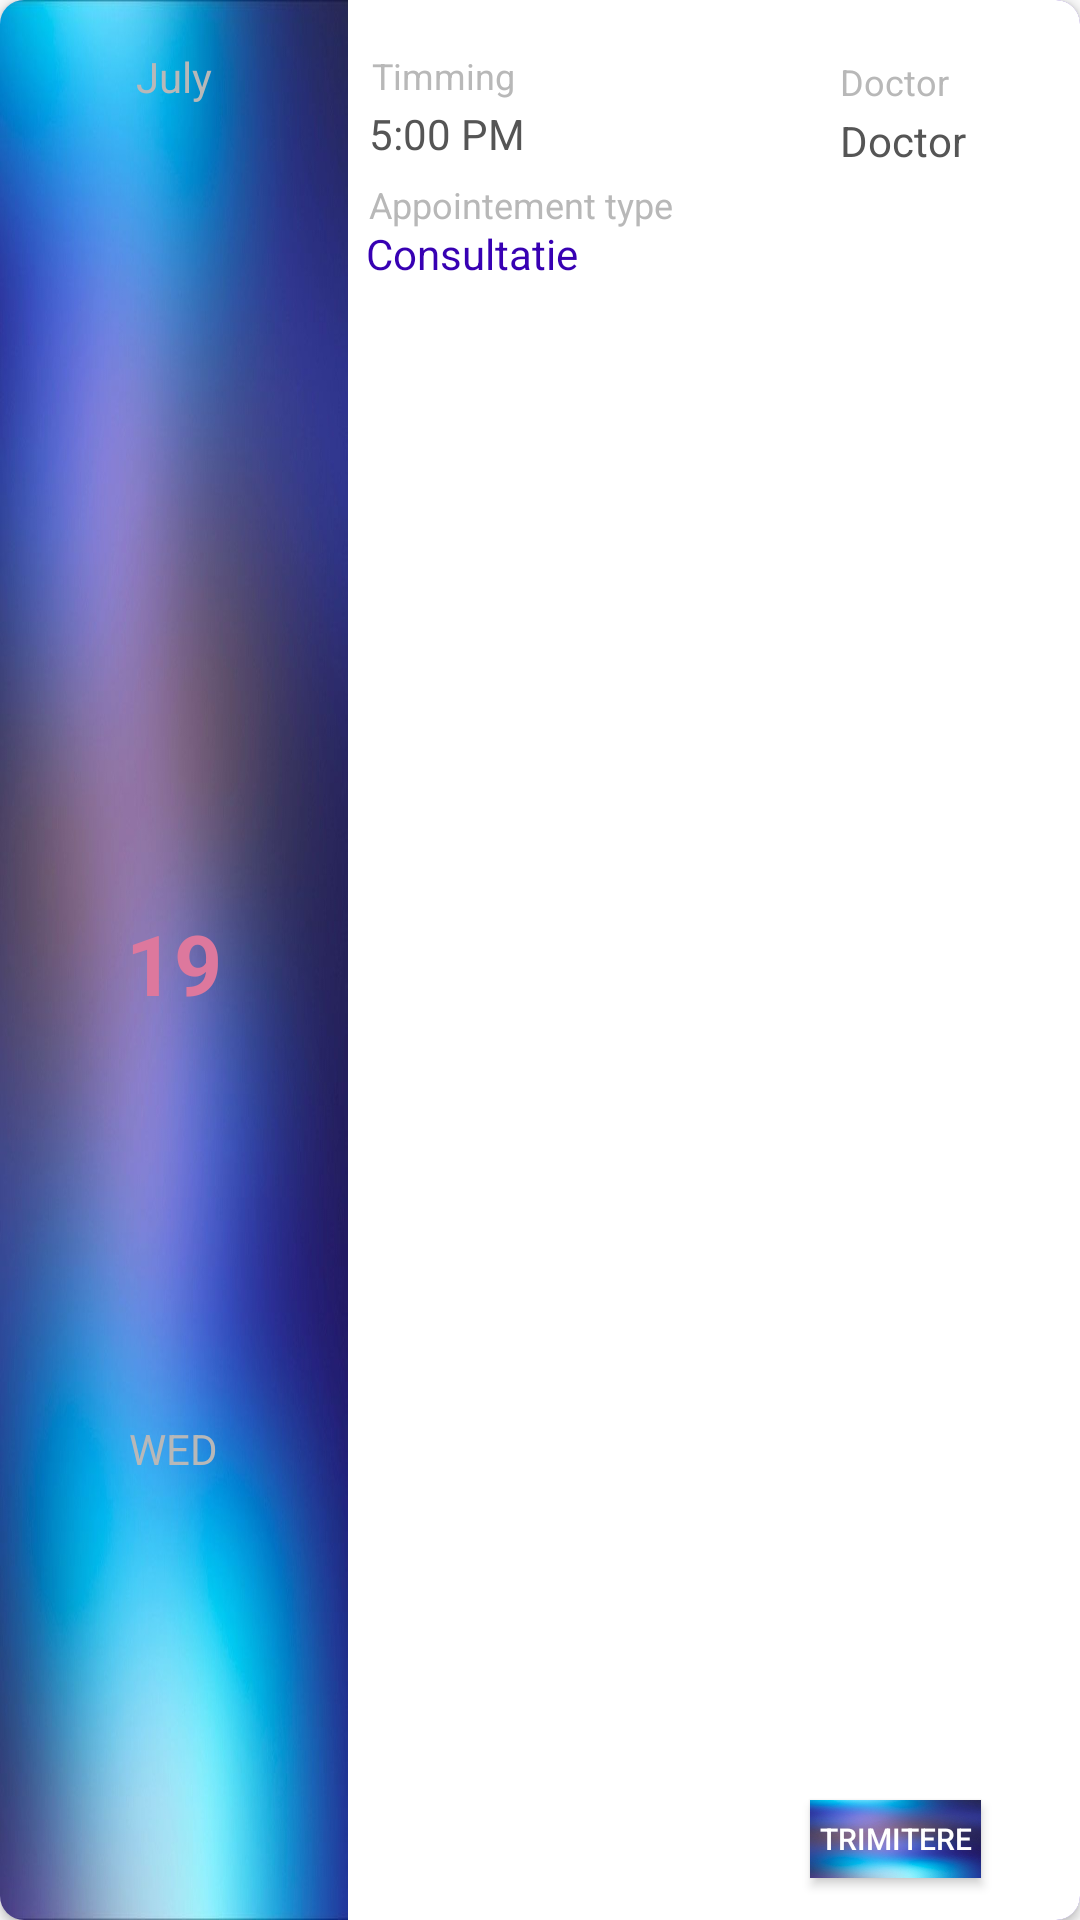

Here is an Android app screen rendered from its layout file. Give the layout XML and the strings, colors and styles it references.
<!-- AndroidManifest.xml: application theme Theme.AppCompat.Light.NoActionBar -->
<!-- res/layout/consultation_item.xml -->
<?xml version="1.0" encoding="utf-8"?>
<androidx.cardview.widget.CardView xmlns:android="http://schemas.android.com/apk/res/android"
    xmlns:tools="http://schemas.android.com/tools"
    android:layout_width="match_parent"
    android:layout_height="110dp"
    xmlns:app="http://schemas.android.com/apk/res-auto"
    android:layout_marginEnd="8dp"
    android:layout_marginStart="8dp"
    android:layout_marginTop="8dp"
    app:cardBackgroundColor="@color/colorPrimaryDark"
    app:cardCornerRadius="8dp">
    
    <LinearLayout
        android:layout_width="match_parent"
        android:layout_height="match_parent"
        android:orientation="horizontal"
        android:background="@color/cardview_light_background">

        <LinearLayout
            android:layout_width="116dp"
            android:layout_height="match_parent"
            android:background="@drawable/back2"
            android:orientation="vertical">

            <TextView
                android:id="@+id/appointement_month"
                android:layout_width="wrap_content"
                android:layout_height="wrap_content"
                android:layout_gravity="center"
                android:layout_marginTop="16dp"
                android:layout_weight="1"
                android:text="July"
                android:textColor="#b8b8b8"
                android:textSize="14sp" />

            <TextView
                android:id="@+id/appointement_day"
                android:layout_width="wrap_content"
                android:layout_height="wrap_content"
                android:layout_gravity="center"
                android:layout_weight="2"
                android:gravity="center"
                android:text="19"
                android:textColor="#DD789D"
                android:textSize="28sp"
                android:textStyle="bold" />

            <TextView
                android:id="@+id/appointement_day_name"
                android:layout_width="wrap_content"
                android:layout_height="wrap_content"
                android:layout_gravity="center"
                android:layout_marginBottom="14dp"
                android:layout_weight="1"
                android:text="WED"
                android:textColor="#b8b8b8" />
        </LinearLayout>

        <RelativeLayout
            android:layout_width="match_parent"
            android:layout_height="match_parent">

            <TextView
                android:layout_width="wrap_content"
                android:layout_height="wrap_content"
                android:layout_alignParentStart="true"
                android:layout_alignParentLeft="true"
                android:layout_alignParentTop="true"
                android:layout_marginStart="8dp"
                android:layout_marginLeft="8dp"
                android:layout_marginTop="17dp"
                android:maxLines="1"
                android:text="Timming"
                android:textColor="#b8b8b8"
                android:textSize="12sp" />

            <TextView
                android:layout_width="wrap_content"
                android:layout_height="wrap_content"
                android:layout_alignParentStart="true"
                android:layout_alignParentLeft="true"
                android:layout_alignParentTop="true"
                android:layout_marginStart="164dp"
                android:layout_marginLeft="164dp"
                android:layout_marginTop="19dp"
                android:maxLines="1"
                android:text="Doctor"
                android:textColor="#b8b8b8"
                android:textSize="12sp" />

            <TextView
                android:id="@+id/doctor_view_title"
                android:layout_width="wrap_content"
                android:layout_height="wrap_content"
                android:layout_alignParentStart="true"
                android:layout_alignParentLeft="true"
                android:layout_alignParentTop="true"
                android:layout_marginStart="7dp"
                android:layout_marginLeft="7dp"
                android:layout_marginTop="35dp"
                android:maxLines="1"
                android:text="5:00 PM"
                android:textColor="#555555"
                android:textSize="14sp" />

            <TextView
                android:id="@+id/text_view_description"
                android:layout_width="wrap_content"
                android:layout_height="wrap_content"
                android:layout_below="@id/doctor_view_title"
                android:layout_alignParentStart="true"
                android:layout_alignParentLeft="true"
                android:layout_marginStart="6dp"
                android:layout_marginLeft="6dp"
                android:layout_marginTop="21dp"
                android:text="Consultatie"
                android:textColor="@color/colorPrimaryDark"
                android:textColorHighlight="#8E24AA"
                android:textColorLink="#039BE5"
                android:textSize="14sp" />

            <TextView
                android:id="@+id/text_view_description2"
                android:layout_width="wrap_content"
                android:layout_height="wrap_content"
                android:layout_below="@id/doctor_view_title"
                android:layout_alignParentStart="true"
                android:layout_alignParentLeft="true"
                android:layout_marginStart="7dp"
                android:layout_marginLeft="7dp"
                android:layout_marginTop="6dp"
                android:text="Appointement type"
                android:textColor="#b8b8b8"
                android:textSize="12sp" />

            <TextView
                android:id="@+id/doctor_name"
                android:layout_width="wrap_content"
                android:layout_height="wrap_content"
                android:layout_below="@id/text_view_description"
                android:layout_alignParentStart="true"
                android:layout_alignParentLeft="true"
                android:layout_marginStart="164dp"
                android:layout_marginLeft="164dp"
                android:layout_marginTop="-57dp"
                android:text="Doctor "
                android:textColor="#555555"
                android:textSize="14sp" />

            <Button
                android:id="@+id/voir_fiche_btn"
                android:layout_width="72dp"
                android:layout_height="26dp"
                android:layout_alignParentEnd="true"
                android:layout_alignParentRight="true"
                android:layout_alignParentBottom="true"
                android:layout_marginStart="154dp"
                android:layout_marginLeft="154dp"
                android:layout_marginTop="30dp"
                android:layout_marginEnd="33dp"
                android:layout_marginRight="33dp"
                android:layout_marginBottom="14dp"
                android:background="@drawable/back2"
                android:text="Trimitere"

                android:textColor="#FFFFFF"
                android:textSize="10sp" />

        </RelativeLayout>

    </LinearLayout>
    
</androidx.cardview.widget.CardView>
<!-- resources referenced by this layout -->
<resources>
  <color name="colorPrimaryDark">#3700B3</color>
  <!-- drawable back2: jpg bitmap (drawable, 35436 bytes) -->
</resources>
